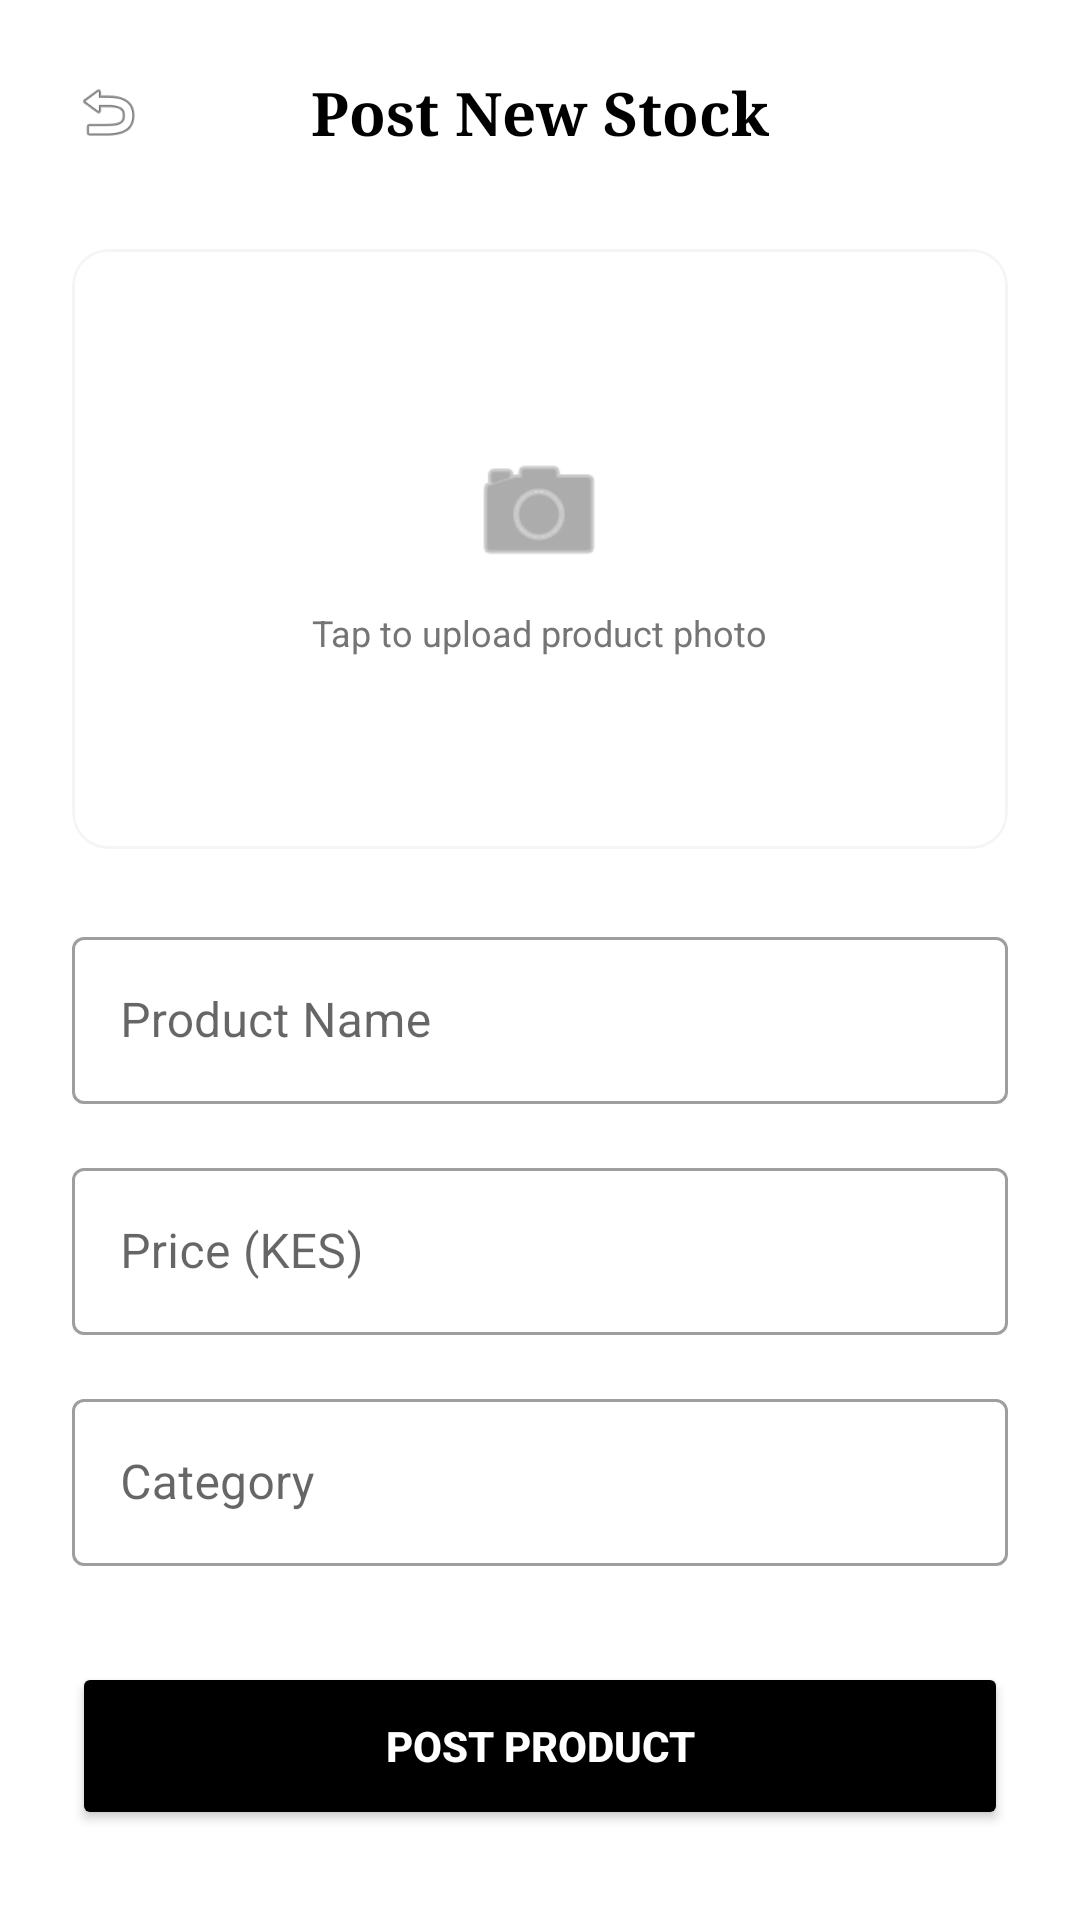

This screen was rendered from an Android layout file. Write that file and the resources it references.
<!-- AndroidManifest.xml: application theme Theme.Stylenest26331 -->
<!-- res/layout/activity_post_product.xml -->
<?xml version="1.0" encoding="utf-8"?>
<ScrollView xmlns:android="http://schemas.android.com/apk/res/android"
    xmlns:app="http://schemas.android.com/apk/res-auto"
    android:layout_width="match_parent"
    android:layout_height="match_parent"
    android:background="@color/brand_white"
    android:fillViewport="true">

    <LinearLayout
        android:layout_width="match_parent"
        android:layout_height="wrap_content"
        android:orientation="vertical"
        android:padding="24dp">

        <RelativeLayout
            android:layout_width="match_parent"
            android:layout_height="wrap_content"
            android:layout_marginBottom="32dp">

            <ImageView
                android:id="@+id/btnPostBack"
                android:layout_width="24dp"
                android:layout_height="24dp"
                android:layout_centerVertical="true"
                android:src="@android:drawable/ic_menu_revert"
                android:contentDescription="Back" />

            <TextView
                android:layout_width="wrap_content"
                android:layout_height="wrap_content"
                android:layout_centerInParent="true"
                android:text="@string/post_new_stock"
                android:textColor="@color/brand_black"
                android:textSize="20sp"
                android:textStyle="bold"
                android:fontFamily="serif" />
        </RelativeLayout>

        <com.google.android.material.card.MaterialCardView
            android:id="@+id/btnSelectProductImage"
            android:layout_width="match_parent"
            android:layout_height="200dp"
            app:cardCornerRadius="12dp"
            app:cardElevation="0dp"
            app:strokeWidth="1dp"
            app:strokeColor="@color/gray_light"
            android:layout_marginBottom="24dp">

            <RelativeLayout
                android:layout_width="match_parent"
                android:layout_height="match_parent">

                <ImageView
                    android:id="@+id/postProductImage"
                    android:layout_width="match_parent"
                    android:layout_height="match_parent"
                    android:scaleType="centerCrop"
                    android:contentDescription="Product Image" />

                <LinearLayout
                    android:id="@+id/postPlaceholder"
                    android:layout_width="wrap_content"
                    android:layout_height="wrap_content"
                    android:layout_centerInParent="true"
                    android:gravity="center"
                    android:orientation="vertical">

                    <ImageView
                        android:layout_width="48dp"
                        android:layout_height="48dp"
                        android:src="@android:drawable/ic_menu_camera"
                        app:tint="@color/gray_text" />

                    <TextView
                        android:layout_width="wrap_content"
                        android:layout_height="wrap_content"
                        android:layout_marginTop="8dp"
                        android:text="@string/tap_to_upload_photo"
                        android:textColor="@color/gray_text"
                        android:textSize="12sp" />
                </LinearLayout>
            </RelativeLayout>
        </com.google.android.material.card.MaterialCardView>

        <com.google.android.material.textfield.TextInputLayout
            android:layout_width="match_parent"
            android:layout_height="wrap_content"
            android:hint="@string/product_name"
            style="@style/Widget.MaterialComponents.TextInputLayout.OutlinedBox">

            <com.google.android.material.textfield.TextInputEditText
                android:id="@+id/postProductName"
                android:layout_width="match_parent"
                android:layout_height="wrap_content"
                android:inputType="textCapWords" />
        </com.google.android.material.textfield.TextInputLayout>

        <com.google.android.material.textfield.TextInputLayout
            android:layout_width="match_parent"
            android:layout_height="wrap_content"
            android:layout_marginTop="16dp"
            android:hint="@string/price_kes"
            style="@style/Widget.MaterialComponents.TextInputLayout.OutlinedBox">

            <com.google.android.material.textfield.TextInputEditText
                android:id="@+id/postProductPrice"
                android:layout_width="match_parent"
                android:layout_height="wrap_content"
                android:inputType="number" />
        </com.google.android.material.textfield.TextInputLayout>

        <com.google.android.material.textfield.TextInputLayout
            android:layout_width="match_parent"
            android:layout_height="wrap_content"
            android:layout_marginTop="16dp"
            android:hint="@string/category"
            style="@style/Widget.MaterialComponents.TextInputLayout.OutlinedBox">

            <com.google.android.material.textfield.TextInputEditText
                android:id="@+id/postProductCategory"
                android:layout_width="match_parent"
                android:layout_height="wrap_content"
                android:inputType="textCapWords" />
        </com.google.android.material.textfield.TextInputLayout>

        <Button
            android:id="@+id/btnSubmitPost"
            android:layout_width="match_parent"
            android:layout_height="56dp"
            android:layout_marginTop="32dp"
            android:text="@string/post_product"
            android:backgroundTint="@color/brand_black"
            android:textColor="@color/brand_white"
            android:textStyle="bold" />

    </LinearLayout>
</ScrollView>
<!-- resources referenced by this layout -->
<resources>
  <color name="brand_black">#000000</color>
  <color name="brand_white">#FFFFFF</color>
  <color name="gray_light">#F5F5F5</color>
  <color name="gray_text">#757575</color>
  <string name="category">Category</string>
  <string name="post_new_stock">Post New Stock</string>
  <string name="post_product">POST PRODUCT</string>
  <string name="price_kes">Price (KES)</string>
  <string name="product_name">Product Name</string>
  <string name="tap_to_upload_photo">Tap to upload product photo</string>
  <style name="Theme.Stylenest26331" parent="Theme.MaterialComponents.DayNight.NoActionBar">
          <item name="colorPrimary">@color/brand_black</item>
          <item name="colorPrimaryVariant">@color/brand_black</item>
          <item name="colorOnPrimary">@color/brand_white</item>
          <item name="colorSecondary">@color/brand_gold</item>
          <item name="android:statusBarColor">@color/brand_black</item>
      </style>
  <color name="brand_gold">#D4AF37</color>
</resources>
